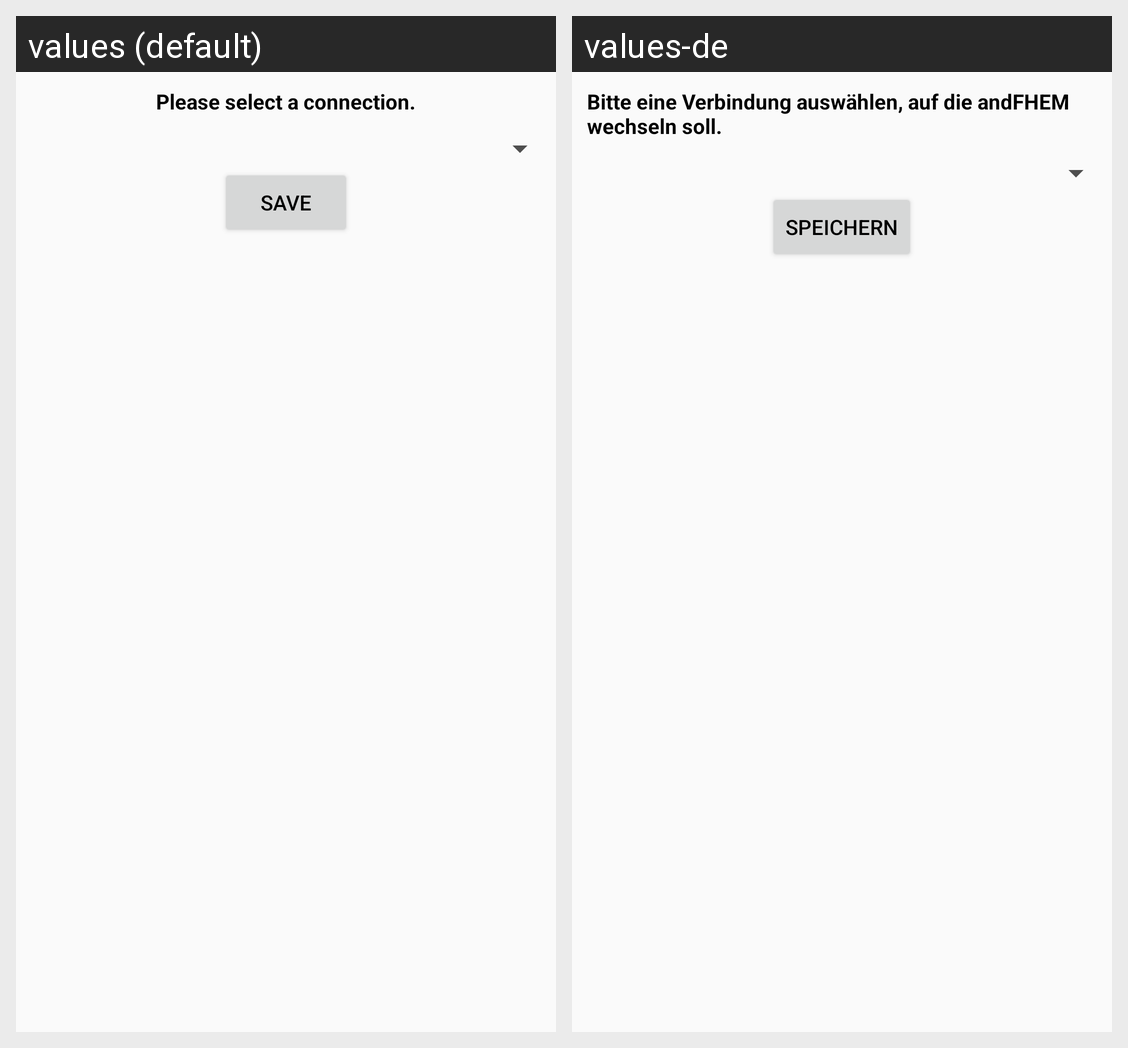

Here is an Android app screen in its default locale and in the app's own translations. Write out the translated-string differences for the strings that appear on this screen.
Android screen res/layout/locale_change_connection.xml rendered under 2 locales, left to right: values (default), values-de. Device: Nexus 5 (rendered at 1080×1920; each locale shown at half size, 540×960, under a caption strip naming it); theme ApplicationTheme.
Strings drawn on this screen, with the default value and each locale's value (text and hints the layout hard-codes, and strings that could not be matched under every locale, appear in the picture but are not listed):

localeConnectionChangePluginInfoText
  values: Please select a connection.
  values-de: Bitte eine Verbindung auswählen, auf die andFHEM wechseln soll.

save
  values: Save
  values-de: Speichern
